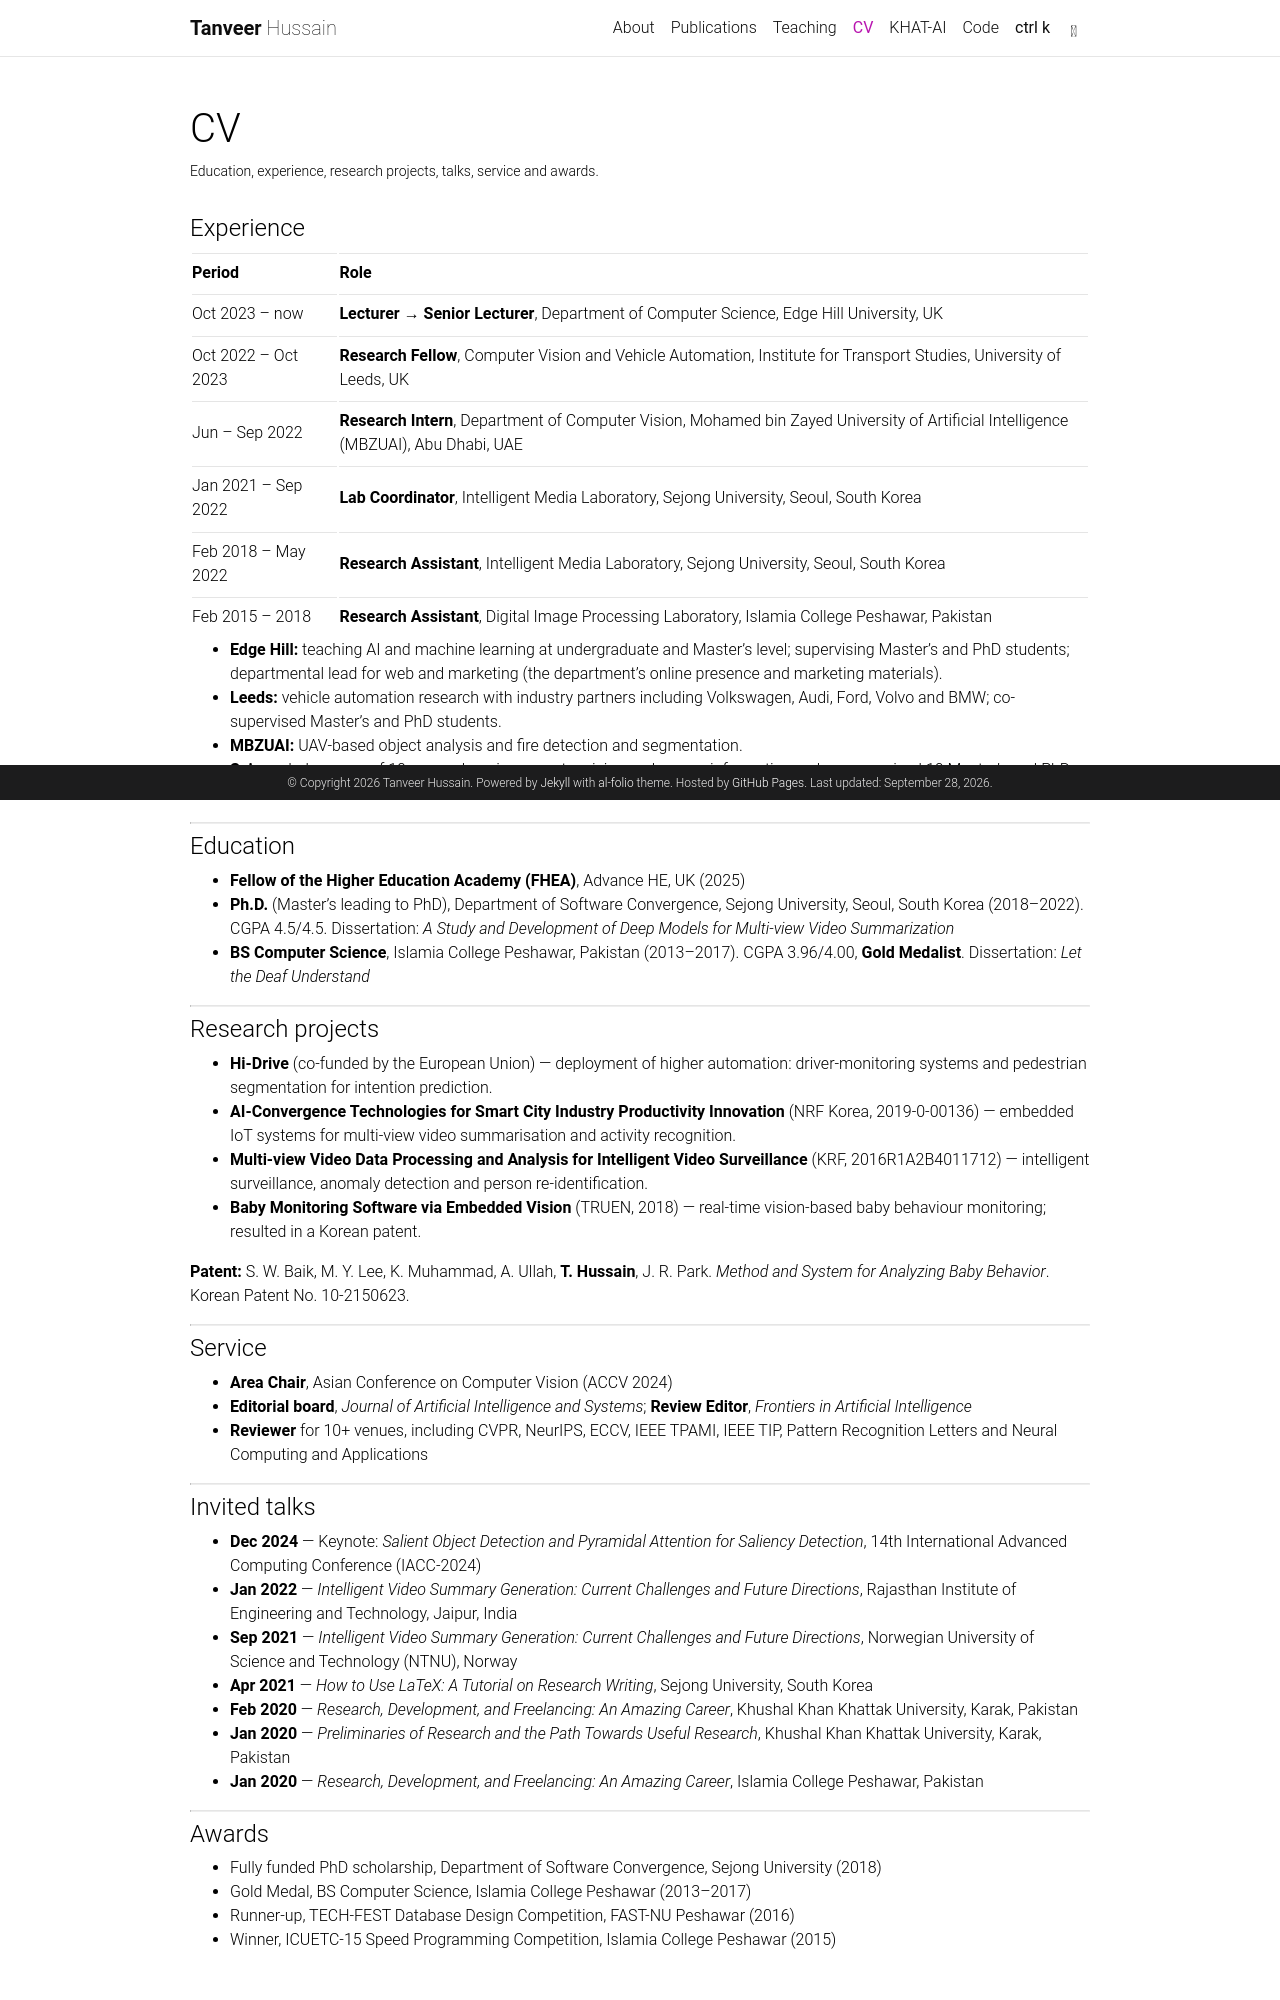

repository: tanveer-hussain/tanveer-hussain.github.io · page: cv/index.html · generator: jekyll

---
layout: page
permalink: /cv/
title: CV
description: Education, experience, research projects, talks, service and awards.
nav: true
nav_order: 4
---

#### Experience

| Period            | Role                                                                                                   |
| :---------------- | :----------------------------------------------------------------------------------------------------- |
| Oct 2023 – now    | **Lecturer → Senior Lecturer**, Department of Computer Science, Edge Hill University, UK                |
| Oct 2022 – Oct 2023 | **Research Fellow**, Computer Vision and Vehicle Automation, Institute for Transport Studies, University of Leeds, UK |
| Jun – Sep 2022    | **Research Intern**, Department of Computer Vision, Mohamed bin Zayed University of Artificial Intelligence (MBZUAI), Abu Dhabi, UAE |
| Jan 2021 – Sep 2022 | **Lab Coordinator**, Intelligent Media Laboratory, Sejong University, Seoul, South Korea               |
| Feb 2018 – May 2022 | **Research Assistant**, Intelligent Media Laboratory, Sejong University, Seoul, South Korea            |
| Feb 2015 – 2018   | **Research Assistant**, Digital Image Processing Laboratory, Islamia College Peshawar, Pakistan        |

- **Edge Hill:** teaching AI and machine learning at undergraduate and Master's level; supervising Master's and PhD students; departmental lead for web and marketing (the department's online presence and marketing materials).
- **Leeds:** vehicle automation research with industry partners including Volkswagen, Audi, Ford, Volvo and BMW; co-supervised Master's and PhD students.
- **MBZUAI:** UAV-based object analysis and fire detection and segmentation.
- **Sejong:** led a group of 10 researchers in computer vision and energy informatics and co-supervised 10 Master's and PhD students.

---

#### Education

- **Fellow of the Higher Education Academy (FHEA)**, Advance HE, UK (2025)
- **Ph.D.** (Master's leading to PhD), Department of Software Convergence, Sejong University, Seoul, South Korea (2018–2022). CGPA 4.5/4.5.
  Dissertation: _A Study and Development of Deep Models for Multi-view Video Summarization_
- **BS Computer Science**, Islamia College Peshawar, Pakistan (2013–2017). CGPA 3.96/4.00, **Gold Medalist**.
  Dissertation: _Let the Deaf Understand_

---

#### Research projects

- **Hi-Drive** (co-funded by the European Union) — deployment of higher automation: driver-monitoring systems and pedestrian segmentation for intention prediction.
- **AI-Convergence Technologies for Smart City Industry Productivity Innovation** (NRF Korea, 2019-0-00136) — embedded IoT systems for multi-view video summarisation and activity recognition.
- **Multi-view Video Data Processing and Analysis for Intelligent Video Surveillance** (KRF, 2016R1A2B4011712) — intelligent surveillance, anomaly detection and person re-identification.
- **Baby Monitoring Software via Embedded Vision** (TRUEN, 2018) — real-time vision-based baby behaviour monitoring; resulted in a Korean patent.

**Patent:** S. W. Baik, M. Y. Lee, K. Muhammad, A. Ullah, **T. Hussain**, J. R. Park. _Method and System for Analyzing Baby Behavior_. Korean Patent No. 10-2150623.

---

#### Service

- **Area Chair**, Asian Conference on Computer Vision (ACCV 2024)
- **Editorial board**, _Journal of Artificial Intelligence and Systems_; **Review Editor**, _Frontiers in Artificial Intelligence_
- **Reviewer** for 10+ venues, including CVPR, NeurIPS, ECCV, IEEE TPAMI, IEEE TIP, Pattern Recognition Letters and Neural Computing and Applications

---

#### Invited talks

- **Dec 2024** — Keynote: _Salient Object Detection and Pyramidal Attention for Saliency Detection_, 14th International Advanced Computing Conference (IACC-2024)
- **Jan 2022** — _Intelligent Video Summary Generation: Current Challenges and Future Directions_, Rajasthan Institute of Engineering and Technology, Jaipur, India
- **Sep 2021** — _Intelligent Video Summary Generation: Current Challenges and Future Directions_, Norwegian University of Science and Technology (NTNU), Norway
- **Apr 2021** — _How to Use LaTeX: A Tutorial on Research Writing_, Sejong University, South Korea
- **Feb 2020** — _Research, Development, and Freelancing: An Amazing Career_, Khushal Khan Khattak University, Karak, Pakistan
- **Jan 2020** — _Preliminaries of Research and the Path Towards Useful Research_, Khushal Khan Khattak University, Karak, Pakistan
- **Jan 2020** — _Research, Development, and Freelancing: An Amazing Career_, Islamia College Peshawar, Pakistan

---
